Labelled photos from "datera-v2", an image-classification folder in AffrizaWildanFauzan/datera-v2. The possible labels are: Albizia saponaria, Dendrobium leonis, Dracaena trifasciata, Echinodorus radican, Gymnocalycium, Hopea bilitonensis, Impatiens walleriana, Lagerstroemia speciosa, Ixora acuminata, Monstera adansonii, Nepenthes sumatrana, Alocasia Black Velvet, Nepenthes reinwardtiana, Ochna kirkii, Philodendron Lemon, Portulaca sp, Quassia amara, Reutealis trisperma, Rosa sp, Russelia equisetiformis, Syzygium myrtifolium, Tabernaemontana corymbosa, Anacampseros rufescens Sunrise, 3 apocynacaea, Areca catechu, Catharanthus roseus, Ceiba pentandra, Cuphea hyssopifolia, Cymbidium bicolor, Dendrobium Uthai White.

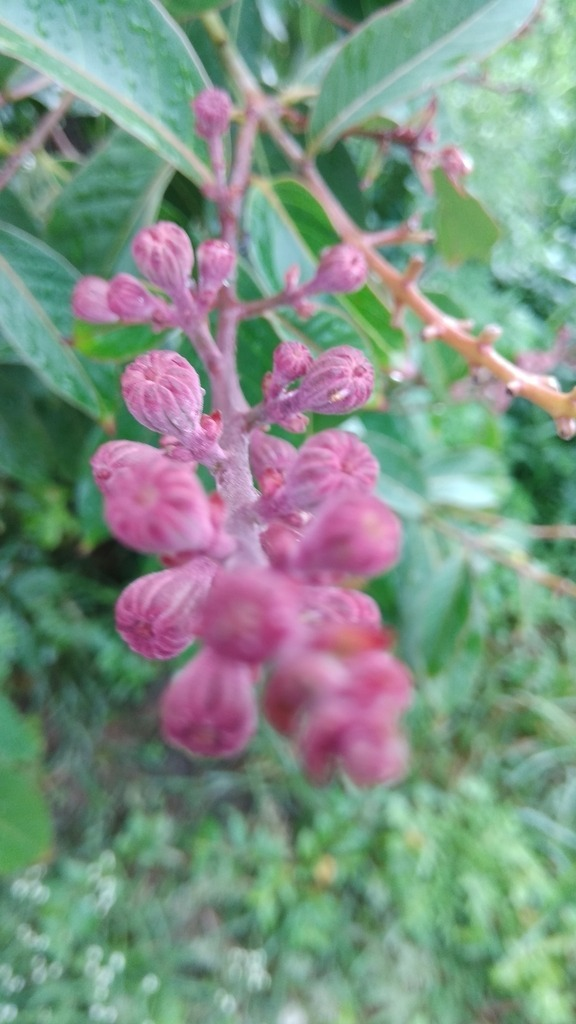
Label: Lagerstroemia speciosa

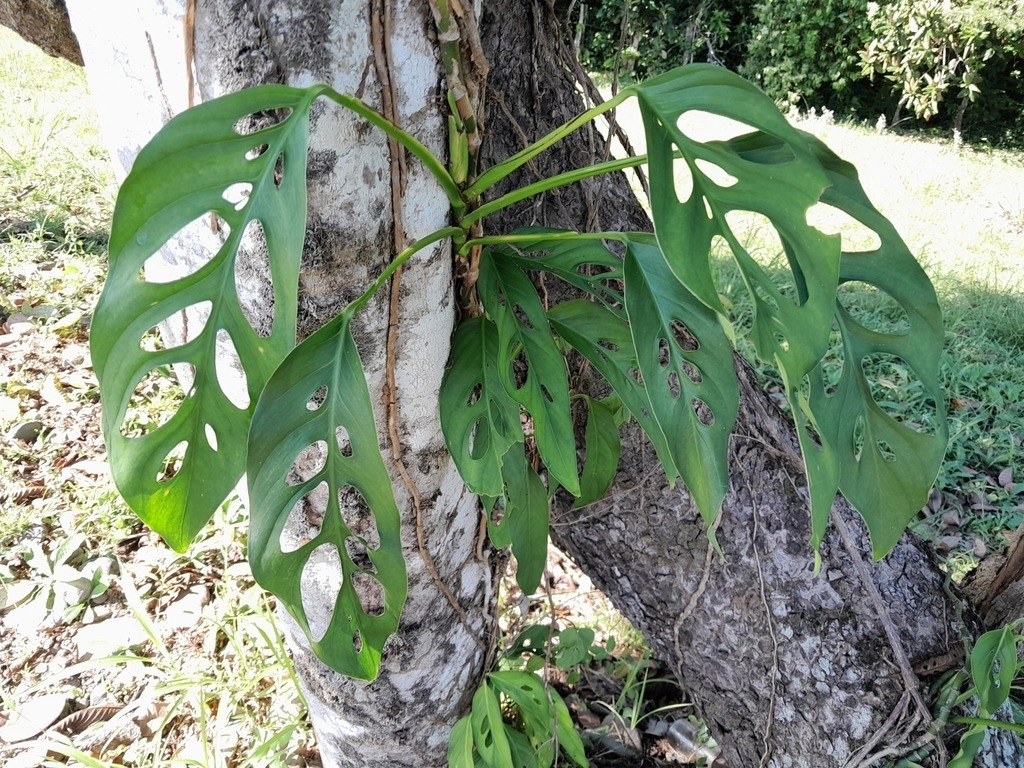
Label: Monstera adansonii

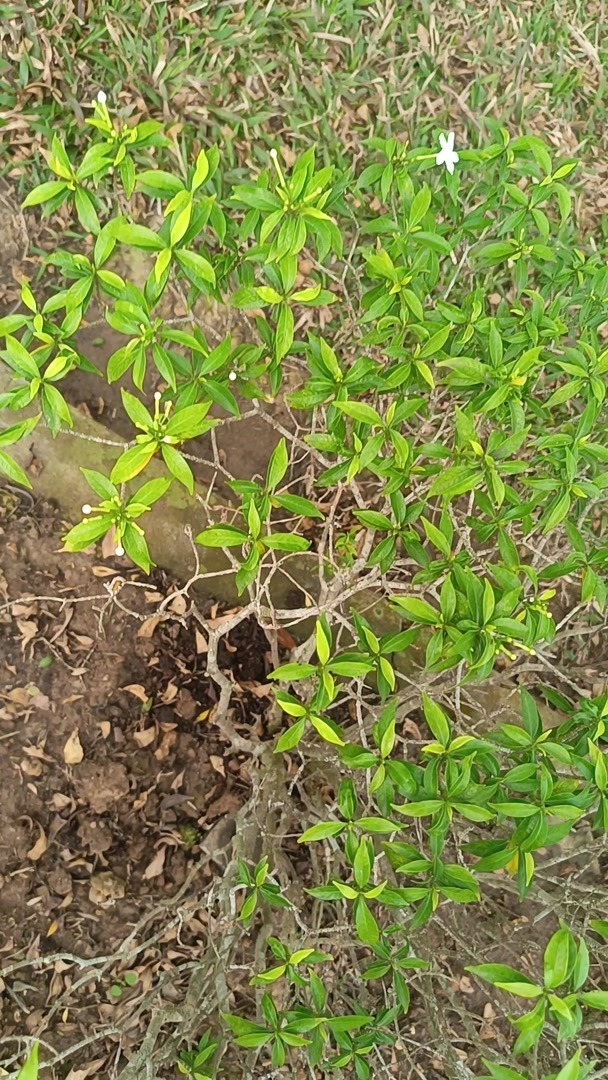
Label: Tabernaemontana corymbosa

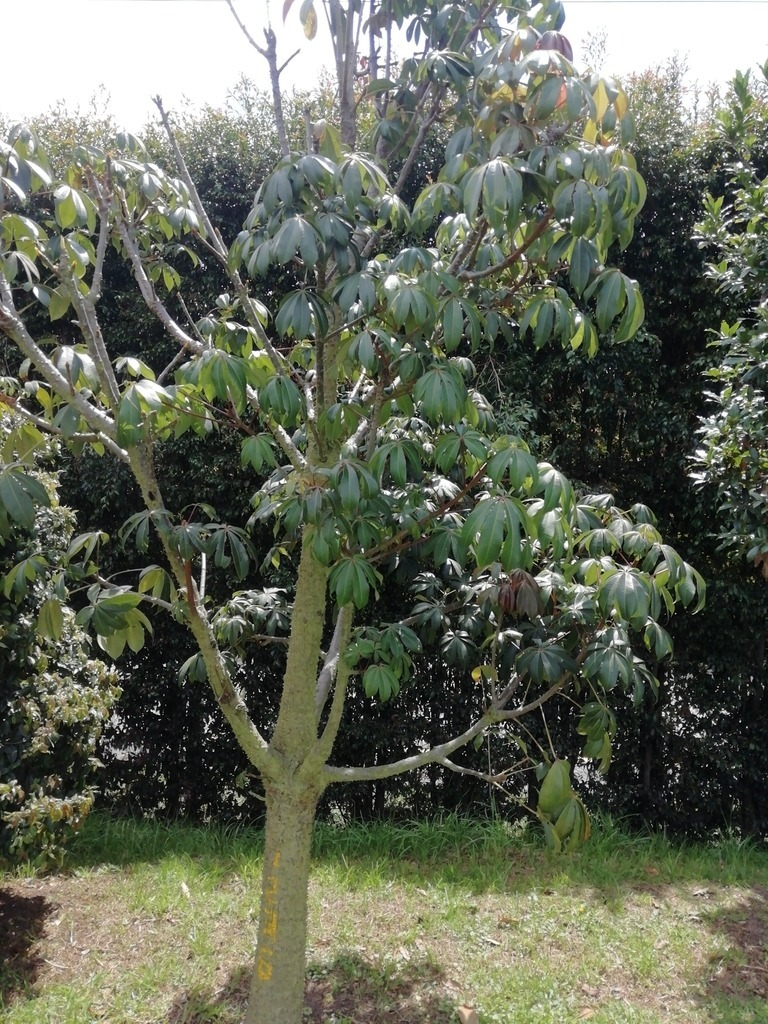
Label: Ceiba pentandra

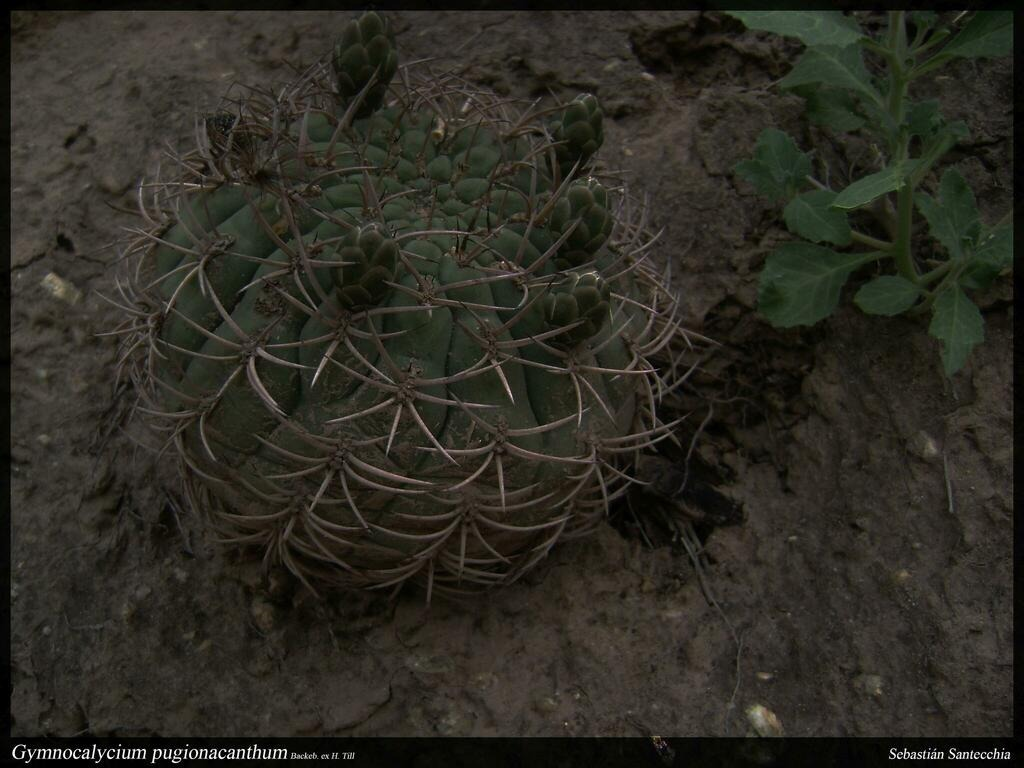
Label: Gymnocalycium

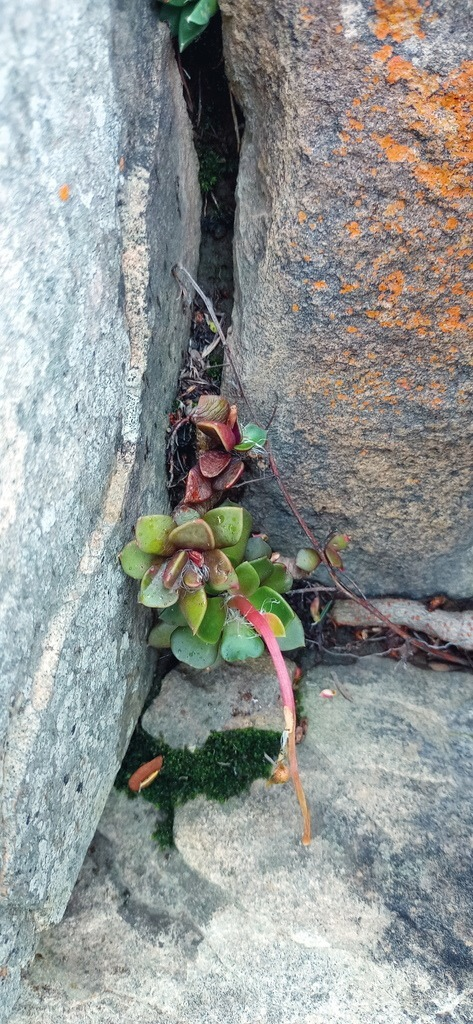
Label: Anacampseros rufescens Sunrise
